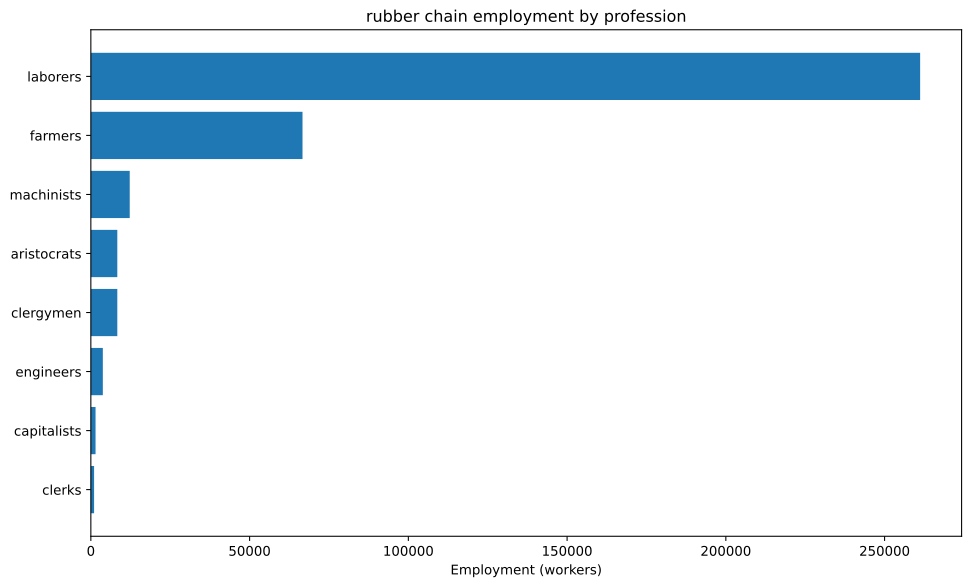

The table this chart was drawn from, first rows:
config, building, profession, employment
building_tooling_workshops+pm_steel+pm_a…, building_tooling_workshops, capitalists, 40.84
building_tooling_workshops+pm_steel+pm_a…, building_tooling_workshops, engineers, 204.2
building_tooling_workshops+pm_steel+pm_a…, building_tooling_workshops, machinists, 408.4
building_steel_mills+pm_open_hearth_proc…, building_steel_mills, capitalists, 54.18
building_steel_mills+pm_open_hearth_proc…, building_steel_mills, engineers, 406.4
building_steel_mills+pm_open_hearth_proc…, building_steel_mills, laborers, 270.9
building_steel_mills+pm_open_hearth_proc…, building_steel_mills, machinists, 677.3
building_motor_industry+pm_electric_engi…, building_motor_industry, capitalists, 91.3
building_motor_industry+pm_electric_engi…, building_motor_industry, engineers, 913
building_motor_industry+pm_electric_engi…, building_motor_industry, laborers, 913
building_motor_industry+pm_electric_engi…, building_motor_industry, machinists, 913
building_coal_mine+pm_diesel_pump_buildi…, building_coal_mine, capitalists, 91.49
building_coal_mine+pm_diesel_pump_buildi…, building_coal_mine, engineers, 457.4
building_coal_mine+pm_diesel_pump_buildi…, building_coal_mine, machinists, 1372
building_iron_mine+pm_diesel_pump_buildi…, building_iron_mine, capitalists, 69.66
building_iron_mine+pm_diesel_pump_buildi…, building_iron_mine, engineers, 348.3
building_iron_mine+pm_diesel_pump_buildi…, building_iron_mine, machinists, 1045
building_power_plant+pm_coal-fired_plant…, building_power_plant, capitalists, 91.03
building_power_plant+pm_coal-fired_plant…, building_power_plant, engineers, 1274
building_power_plant+pm_coal-fired_plant…, building_power_plant, laborers, 1821
building_power_plant+pm_coal-fired_plant…, building_power_plant, machinists, 1365
building_logging_camp+pm_electric_saw_mi…, building_logging_camp, capitalists, 12.25
building_logging_camp+pm_electric_saw_mi…, building_logging_camp, engineers, 61.26
building_logging_camp+pm_electric_saw_mi…, building_logging_camp, laborers, 61.26
building_logging_camp+pm_electric_saw_mi…, building_logging_camp, machinists, 122.5
building_rubber_plantation+default_build…, building_rubber_plantation, aristocrats, 8333
building_rubber_plantation+default_build…, building_rubber_plantation, clergymen, 8333
building_rubber_plantation+default_build…, building_rubber_plantation, farmers, 66667
building_rubber_plantation+default_build…, building_rubber_plantation, laborers, 250000
building_oil_rig+pm_combustion_derricks+…, building_oil_rig, capitalists, 12.14
building_oil_rig+pm_combustion_derricks+…, building_oil_rig, engineers, 109.3
building_oil_rig+pm_combustion_derricks+…, building_oil_rig, machinists, 242.8
building_railway+pm_electric_trains+pm_s…, building_railway, capitalists, 1016
building_railway+pm_electric_trains+pm_s…, building_railway, clerks, 1016
building_railway+pm_electric_trains+pm_s…, building_railway, laborers, 8132
building_railway+pm_electric_trains+pm_s…, building_railway, machinists, 6099
